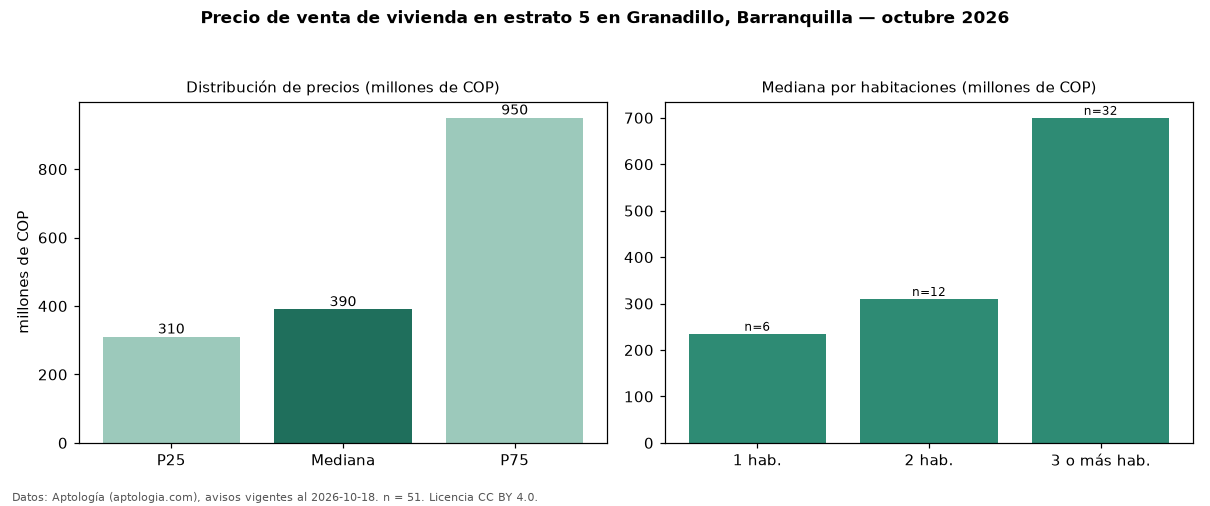

The data file committed next to this chart (first rows):
seccion, metrica, valor, moneda, n
precio, p25, 310000000, COP, 51
precio, mediana, 390000000, COP, 51
precio, p75, 950000000, COP, 51
precio, minimo, 220000000, COP, 51
precio, maximo, 3500000000, COP, 51
m2, mediana_precio_m2, 4193548, COP, 50
m2, area_mediana_m2, 109.0, m2, 50
admin, mediana_admin_mes, 500000, COP, 34
banos, mediana_banos, 2.0, , 
parqueadero, pct_con_parqueadero, 100.0, %, 51
estrato, estrato_mas_frecuente, 5, , 51
habitaciones, 1, 235000000, COP, 6
habitaciones, 2, 310000000, COP, 12
habitaciones, 3+, 700000000, COP, 32
fuente, fecha_datos, 2026-10-18, , 
fuente, atribucion, https://www.aptologia.com/venta/barranqu…, , 
fuente, licencia, CC BY 4.0, , 
